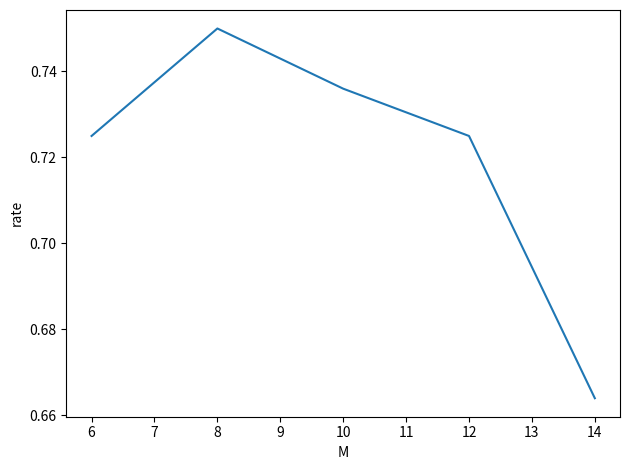

Write Python code to recreate this figure. (Note: this script raises an exception after producing the figure.)
import matplotlib.pyplot as plt

xs = [
    [6, 8, 10, 12, 14], # M
    [4, 6, 8, 10, 12], # L
    [25, 30, 35, 40, 45], # ef
    [12, 15, 18, 21, 24]  # max
]

rates = [
    [0.725, 0.750, 0.736, 0.725, 0.664], # M
    [0.742, 0.750, 0.700, 0.811, 0.731], # L
    [0.736, 0.744, 0.750, 0.772, 0.772], # ef
    [0.686, 0.742, 0.750, 0.750, 0.750]  # max
]

times = [
    [161881, 186525, 216079, 248820, 275645], # M
    [159587, 187418, 217693, 261541, 262893], # L
    [161196, 173764, 177908, 183148, 194347], # ef
    [175522, 176528, 178222, 179402, 176718]  # max
]

path = ["M", "m_L", "efConstruction", "M_max"]

def paint():
    for name, x, rate, time in zip(path, xs, rates, times):
        plt.plot(x, rate)
        plt.xlabel(name)
        plt.ylabel("rate")
        plt.tight_layout()
        plt.savefig("./graph/{}_rate.png".format(name))
        plt.close()

        plt.plot(x, time)
        plt.xlabel(name)
        plt.ylabel("time")
        plt.tight_layout()
        plt.savefig("./graph/{}_time.png".format(name))
        plt.close()

paint()